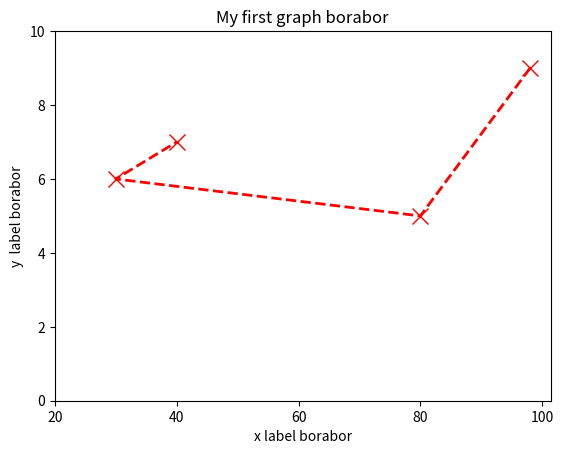

The matplotlib source for this figure:
import matplotlib.pyplot as plt

plt.plot(
    [98, 80, 30, 40],        # X-axis এর মান
    [9, 5, 6, 7],        # Y-axis এর মান
    color='red',         # লাইন আর মার্কারের রঙ হবে লাল
    marker='x',          # প্রতিটি পয়েন্টে গোল ডট (⭕) বসবে
    linestyle='dashed',  # লাইন হবে ড্যাশড (----)
    linewidth=2,         # লাইনের মোটা হবে 2 পিক্সেল
    markersize=12        # প্রতিটি ডটের সাইজ হবে বড় (১২ পিক্সেল)
)


plt.title('My first graph borabor')
plt.ylabel('y  label borabor')
plt.xlabel('x label borabor')
plt.xticks([20, 40, 60, 80, 100]) # X-axis এর টিক মার্কার মানে হলো X-axis-এ কেবল এই মানগুলিতে টিক (নিশান) দেখাবে, বাকি মানগুলিতে টিক থাকবে না।
plt.yticks([0, 2, 4, 6, 8, 10]) # Y-axis এর টিক মার্কার মানে হলো Y-axis-এ কেবল এই মানগুলিতে টিক (নিশান) দেখাবে, বাকি মানগুলিতে টিক থাকবে না।
plt.show()